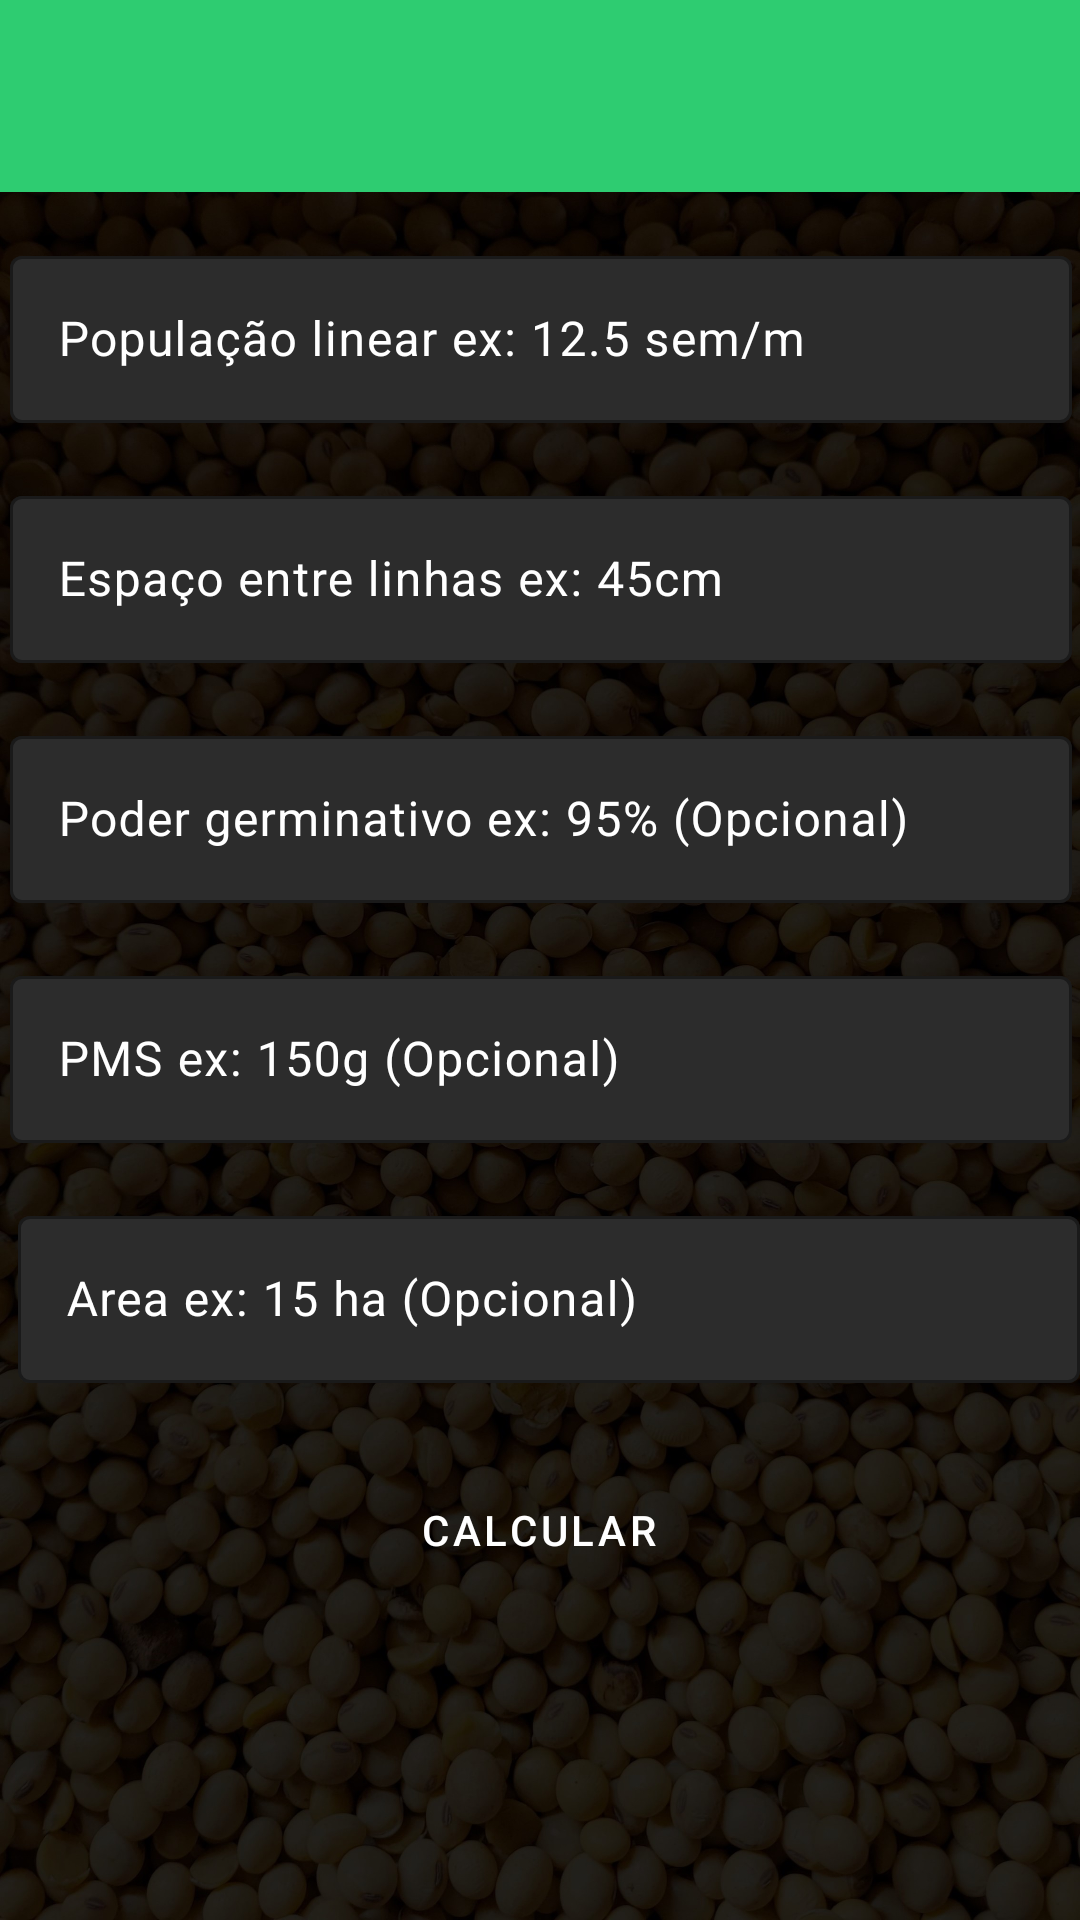

This screen was rendered from an Android layout file. Write that file and the resources it references.
<!-- AndroidManifest.xml: application theme Theme.AgroCalculo -->
<!-- res/layout/activity_sementes.xml -->
<?xml version="1.0" encoding="utf-8"?>
<androidx.constraintlayout.widget.ConstraintLayout xmlns:android="http://schemas.android.com/apk/res/android"
    xmlns:app="http://schemas.android.com/apk/res-auto"
    xmlns:tools="http://schemas.android.com/tools"
    android:id="@+id/main"
    android:layout_width="match_parent"
    android:layout_height="match_parent"
    android:background="@drawable/fundo_sementes"
    tools:context=".SementesActivity">


    <com.google.android.material.textfield.TextInputLayout
        android:id="@+id/textInputArea"
        android:layout_width="370dp"
        android:layout_height="80dp"
        android:layout_marginStart="16dp"
        android:layout_marginEnd="16dp"
        android:padding="8dp"
        android:textColorHint="@color/white"
        app:boxBackgroundColor="@color/Cinza"
        app:boxStrokeColor="@color/Verde"
        app:cursorColor="@color/white"
        app:hintTextColor="@color/white"
        app:layout_constraintEnd_toEndOf="parent"
        app:layout_constraintHorizontal_bias="0.444"
        app:layout_constraintStart_toStartOf="parent"
        app:layout_constraintTop_toBottomOf="@+id/textInputPMS">

        <com.google.android.material.textfield.TextInputEditText
            android:id="@+id/edit_Area"
            android:layout_width="match_parent"
            android:layout_height="wrap_content"
            android:hint="Area ex: 15 ha (Opcional)"
            android:inputType="number|numberDecimal"
            android:textColor="@color/white"
            android:textColorHint="@color/white"
            android:textColorLink="@color/Verde"
            android:textSize="16sp"
            android:visibility="visible" />
    </com.google.android.material.textfield.TextInputLayout>

    <com.google.android.material.textfield.TextInputLayout
        android:id="@+id/textInputPMS"
        android:layout_width="370dp"
        android:layout_height="80dp"
        android:layout_marginStart="16dp"
        android:layout_marginEnd="16dp"
        android:padding="8dp"
        android:textColorHint="@color/white"
        app:boxBackgroundColor="@color/Cinza"
        app:boxStrokeColor="@color/Verde"
        app:cursorColor="@color/white"
        app:hintTextColor="@color/white"
        app:layout_constraintEnd_toEndOf="parent"
        app:layout_constraintHorizontal_bias="0.5"
        app:layout_constraintStart_toStartOf="parent"
        app:layout_constraintTop_toBottomOf="@+id/textInputGermin">

        <com.google.android.material.textfield.TextInputEditText
            android:id="@+id/edit_PMS"
            android:layout_width="match_parent"
            android:layout_height="wrap_content"
            android:hint="PMS ex: 150g (Opcional)"
            android:inputType="number|numberDecimal"
            android:textColor="@color/white"
            android:textColorHint="@color/white"
            android:textColorLink="@color/Verde"
            android:textSize="16sp"
            android:visibility="visible" />
    </com.google.android.material.textfield.TextInputLayout>

    <com.google.android.material.textfield.TextInputLayout
        android:id="@+id/textInputGermin"
        android:layout_width="370dp"
        android:layout_height="80dp"
        android:layout_marginStart="16dp"
        android:layout_marginEnd="16dp"
        android:padding="8dp"
        android:textColorHint="@color/white"
        app:boxBackgroundColor="@color/Cinza"
        app:boxStrokeColor="@color/Verde"
        app:cursorColor="@color/white"
        app:hintTextColor="@color/white"
        app:layout_constraintEnd_toEndOf="parent"
        app:layout_constraintHorizontal_bias="0.5"
        app:layout_constraintStart_toStartOf="parent"
        app:layout_constraintTop_toBottomOf="@+id/textInputEspLinhas">

        <com.google.android.material.textfield.TextInputEditText
            android:id="@+id/edit_PodGermi"
            android:layout_width="match_parent"
            android:layout_height="wrap_content"
            android:hint="Poder germinativo ex: 95% (Opcional)"
            android:inputType="number|numberDecimal"
            android:textColor="@color/white"
            android:textColorHint="@color/white"
            android:textColorLink="@color/Verde"
            android:textSize="16sp"
            android:visibility="visible" />

    </com.google.android.material.textfield.TextInputLayout>

    <com.google.android.material.textfield.TextInputLayout
        android:id="@+id/textInputEspLinhas"
        android:layout_width="370dp"
        android:layout_height="80dp"
        android:layout_marginStart="16dp"
        android:layout_marginEnd="16dp"
        android:padding="8dp"
        android:textColorHint="@color/white"
        app:boxBackgroundColor="@color/Cinza"
        app:boxStrokeColor="@color/Verde"
        app:cursorColor="@color/white"
        app:hintTextColor="@color/white"
        app:layout_constraintEnd_toEndOf="parent"
        app:layout_constraintHorizontal_bias="0.5"
        app:layout_constraintStart_toStartOf="parent"
        app:layout_constraintTop_toBottomOf="@+id/textInputSemLine">

        <com.google.android.material.textfield.TextInputEditText
            android:id="@+id/edit_EspLinha"
            android:layout_width="match_parent"
            android:layout_height="wrap_content"
            android:hint="Espaço entre linhas ex: 45cm"
            android:inputType="number|numberDecimal"
            android:textColor="@color/white"
            android:textColorHint="@color/white"
            android:textColorLink="@color/Verde"
            android:textSize="16sp"
            android:visibility="visible" />
    </com.google.android.material.textfield.TextInputLayout>

    <com.google.android.material.textfield.TextInputLayout
        android:id="@+id/textInputSemLine"
        android:layout_width="370dp"
        android:layout_height="80dp"
        android:layout_marginStart="16dp"
        android:layout_marginTop="8dp"
        android:layout_marginEnd="16dp"
        android:padding="8dp"
        android:textColorHint="@color/white"
        app:boxBackgroundColor="@color/Cinza"
        app:boxStrokeColor="@color/Verde"
        app:cursorColor="@color/white"
        app:hintTextColor="@color/white"
        app:layout_constraintEnd_toEndOf="parent"
        app:layout_constraintHorizontal_bias="0.5"
        app:layout_constraintStart_toStartOf="parent"
        app:layout_constraintTop_toBottomOf="@+id/materialToolbar">

        <com.google.android.material.textfield.TextInputEditText
            android:id="@+id/edit_PopLinSem"
            android:layout_width="match_parent"
            android:layout_height="wrap_content"
            android:hint="População linear ex: 12.5 sem/m"
            android:inputType="number|numberDecimal"
            android:textColor="@color/white"
            android:textColorHint="@color/white"
            android:textColorLink="@color/Verde"
            android:textSize="16sp"
            android:visibility="visible" />
    </com.google.android.material.textfield.TextInputLayout>

    <Button
        android:id="@+id/btn_CalPopPlanta"
        style="@style/BotaoAgro"
        android:layout_width="230dp"
        android:layout_height="60dp"
        android:layout_marginTop="8dp"
        android:text="Calcular"
        app:layout_constraintEnd_toEndOf="parent"
        app:layout_constraintHorizontal_bias="0.497"
        app:layout_constraintStart_toStartOf="parent"
        app:layout_constraintTop_toBottomOf="@+id/textInputArea" />

    <com.google.android.material.appbar.MaterialToolbar
        android:id="@+id/materialToolbar"
        android:layout_width="0dp"
        android:layout_height="wrap_content"
        android:background="@color/Verde"
        android:minHeight="?attr/actionBarSize"
        android:theme="?attr/actionBarTheme"
        app:titleTextColor="@color/white"
        app:layout_constraintEnd_toEndOf="parent"
        app:layout_constraintHorizontal_bias="0.5"
        app:layout_constraintStart_toStartOf="parent"
        app:layout_constraintTop_toTopOf="parent" />


    

</androidx.constraintlayout.widget.ConstraintLayout>
<!-- resources referenced by this layout -->
<resources>
  <color name="Cinza">#2C2C2C</color>
  <color name="Verde">#2ECC71</color>
  <color name="white">#FFFFFFFF</color>
  <!-- drawable fundo_sementes: jpg bitmap (drawable, 599830 bytes) -->
  <style name="BotaoAgro" parent="Widget.MaterialComponents.Button">
          <item name="android:backgroundTint">@color/Verde</item>
          <item name="android:textColor">@android:color/white</item>
      </style>
  <style name="Theme.AgroCalculo" parent="Base.Theme.AgroCalculo" />
  <style name="Base.Theme.AgroCalculo" parent="Theme.Material3.DayNight.NoActionBar">
          
          
          <item name="android:statusBarColor">@color/Verde</item>
          <item name="android:windowLightStatusBar">false</item> 
      </style>
</resources>
